2-way image classification set "SOUVIK" from GitHub (KinshukP/marine-debris-classifier); label vocabulary: no plastic, plastic.

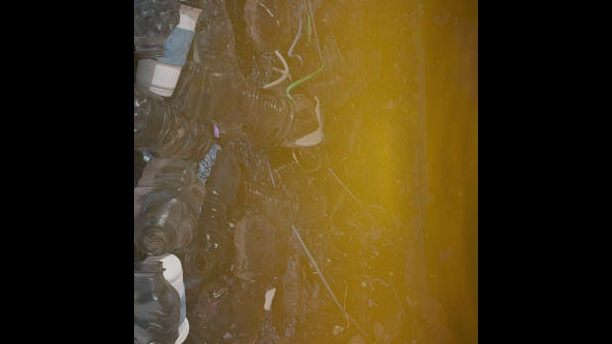
Label: plastic

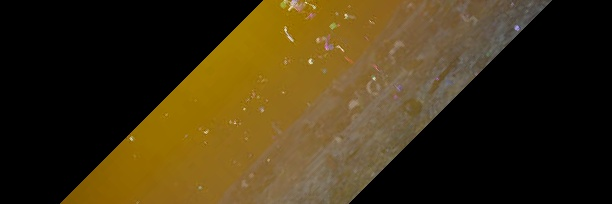
Label: plastic

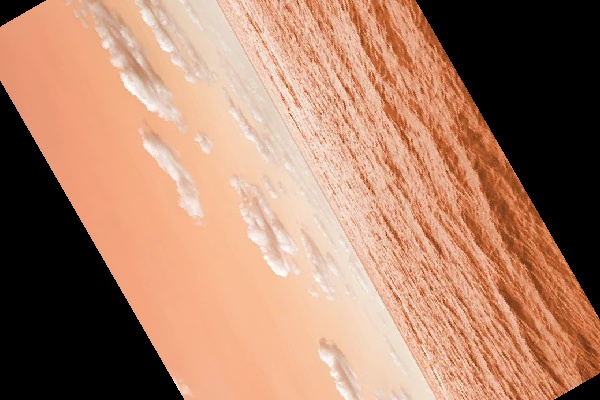
Label: no plastic

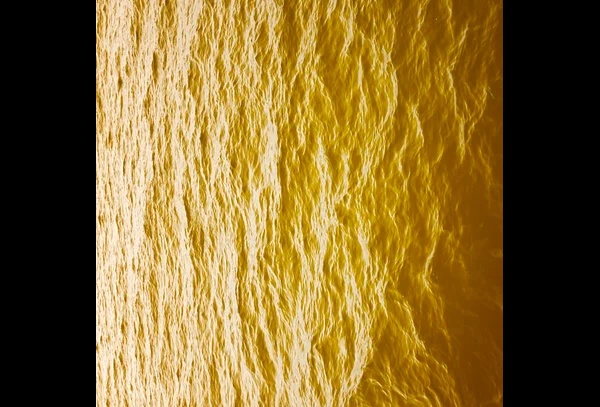
Label: no plastic

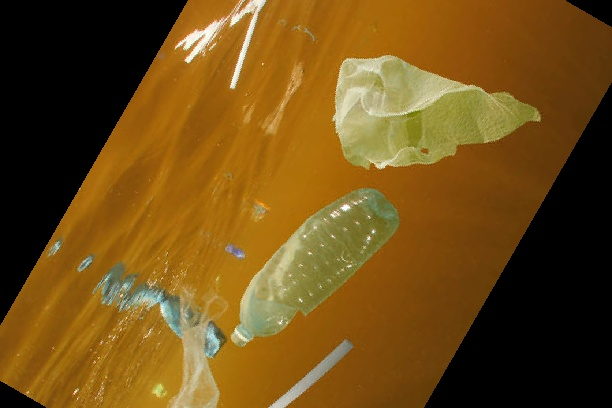
Label: plastic

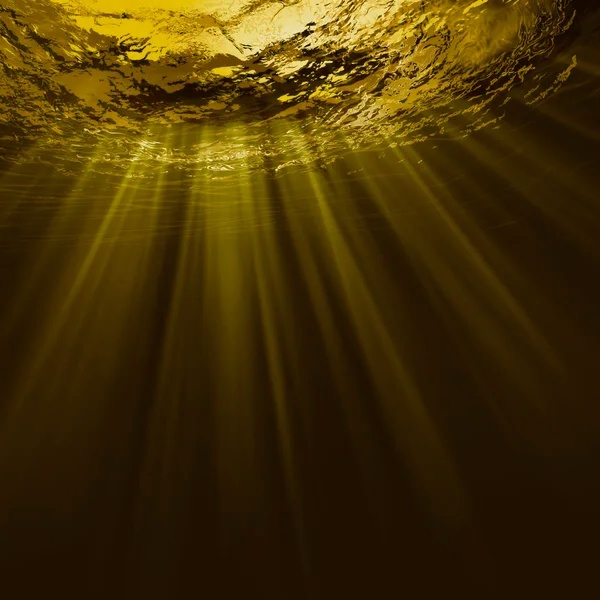
Label: no plastic
